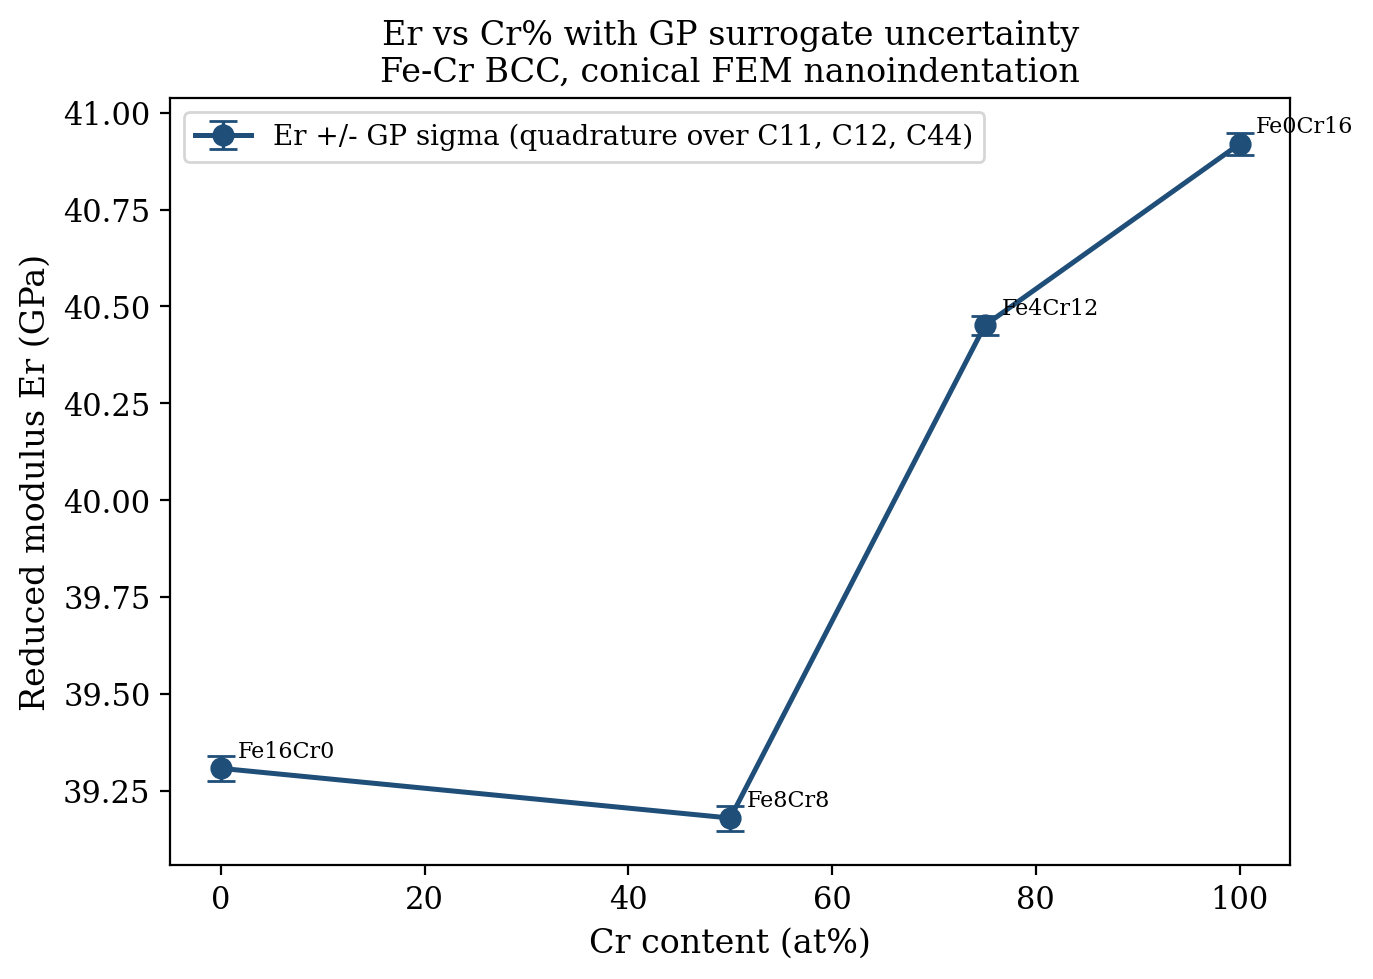

Source data for this figure (header and first rows):
label, cr_pct, Er_GPa, delta_Er_GPa, std_C11_GPa, std_C12_GPa, std_C44_GPa
Fe16Cr0, 0.0, 39.31, 0.03178, 1.0, 1.0, 0.83
Fe8Cr8, 50.0, 39.18, 0.03228, 1.16, 1.1, 0.57
Fe4Cr12, 75.0, 40.45, 0.02439, 1.04, 1.02, 0.57
Fe0Cr16, 100.0, 40.92, 0.02818, 1.0, 1.0, 0.83
